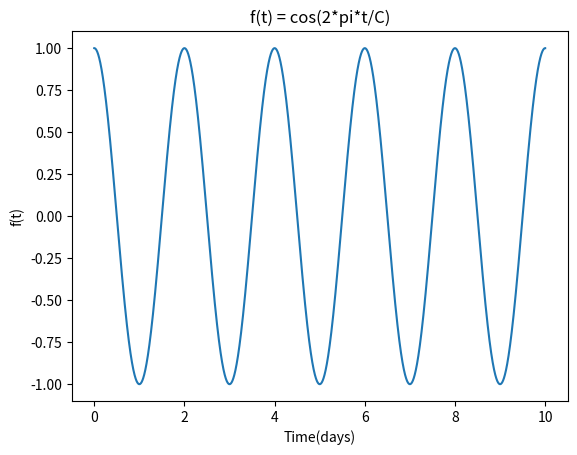

The script that saved this image:
import numpy as np
import matplotlib.pyplot as plt

C = 172800/(60*60*24) #sec

t = np.linspace(0, 10, 10000)
f = np.multiply(2*np.pi, t) #2*np.pi()*t
f = np.cos(np.divide(f, C))
plt.plot(t, f)
plt.xlabel('Time(days)')
plt.ylabel('f(t)')
plt.title('f(t) = cos(2*pi*t/C)')
plt.show()